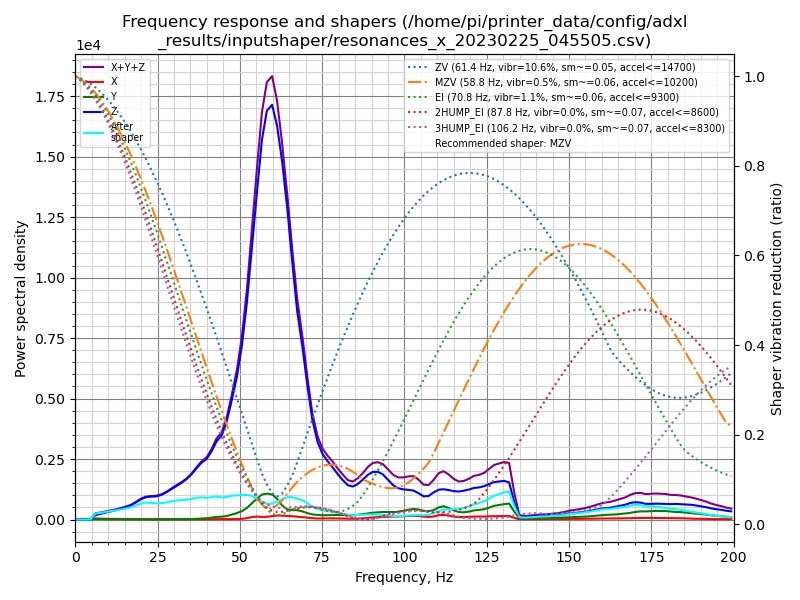

Source data for this figure (header and first rows):
freq, psd_x, psd_y, psd_z, psd_xyz
0.0, 7.018e+01, 3.890e+01, 3.696e+02, 4.787e+02
1.5, 3.234e+02, 9.403e+01, 2.234e+02, 6.409e+02
3.1, 3.690e+02, 9.155e+01, 5.223e+01, 5.128e+02
4.6, 3.514e+02, 1.191e+02, 3.279e+02, 7.984e+02
6.1, 2.815e+02, 1.713e+02, 1.128e+03, 1.581e+03
7.7, 2.795e+02, 1.560e+02, 1.849e+03, 2.285e+03
9.2, 3.130e+02, 1.373e+02, 2.655e+03, 3.105e+03
10.7, 3.187e+02, 1.351e+02, 3.611e+03, 4.065e+03
12.3, 3.128e+02, 1.204e+02, 4.771e+03, 5.205e+03
13.8, 2.959e+02, 1.072e+02, 6.165e+03, 6.568e+03
15.3, 3.136e+02, 1.129e+02, 7.801e+03, 8.228e+03
16.9, 3.034e+02, 1.084e+02, 9.941e+03, 1.035e+04
18.4, 3.078e+02, 1.142e+02, 1.304e+04, 1.346e+04
19.9, 3.849e+02, 1.261e+02, 1.669e+04, 1.720e+04
21.5, 3.710e+02, 1.393e+02, 1.998e+04, 2.050e+04
23.0, 3.395e+02, 1.542e+02, 2.194e+04, 2.243e+04
24.5, 4.471e+02, 1.379e+02, 2.355e+04, 2.413e+04
26.1, 4.050e+02, 1.397e+02, 2.658e+04, 2.712e+04
27.6, 3.745e+02, 1.964e+02, 3.105e+04, 3.162e+04
29.1, 3.874e+02, 3.646e+02, 3.647e+04, 3.722e+04
30.7, 4.026e+02, 5.483e+02, 4.271e+04, 4.366e+04
32.2, 2.890e+02, 5.391e+02, 4.880e+04, 4.963e+04
33.7, 2.593e+02, 4.927e+02, 5.609e+04, 5.684e+04
35.3, 3.706e+02, 6.100e+02, 6.613e+04, 6.711e+04
36.8, 4.294e+02, 1.027e+03, 7.800e+04, 7.946e+04
38.3, 4.810e+02, 1.570e+03, 8.990e+04, 9.195e+04
39.9, 5.116e+02, 2.201e+03, 1.002e+05, 1.029e+05
41.4, 5.344e+02, 3.273e+03, 1.169e+05, 1.207e+05
42.9, 5.912e+02, 4.755e+03, 1.387e+05, 1.441e+05
44.5, 7.040e+02, 5.274e+03, 1.553e+05, 1.613e+05
46.0, 7.416e+02, 6.600e+03, 1.870e+05, 1.943e+05
47.5, 7.835e+02, 9.608e+03, 2.338e+05, 2.442e+05
49.1, 9.825e+02, 1.318e+04, 2.903e+05, 3.045e+05
50.6, 1.443e+03, 1.756e+04, 3.636e+05, 3.826e+05
52.1, 2.909e+03, 2.485e+04, 4.658e+05, 4.936e+05
53.6, 5.403e+03, 3.577e+04, 5.994e+05, 6.406e+05
55.2, 6.784e+03, 4.805e+04, 7.486e+05, 8.035e+05
56.7, 6.190e+03, 5.875e+04, 8.910e+05, 9.559e+05
58.2, 6.588e+03, 6.256e+04, 9.852e+05, 1.054e+06
59.8, 8.650e+03, 6.224e+04, 1.027e+06, 1.098e+06
61.3, 1.005e+04, 5.309e+04, 9.996e+05, 1.063e+06
62.8, 1.012e+04, 3.711e+04, 9.340e+05, 9.812e+05
64.4, 9.696e+03, 2.697e+04, 8.303e+05, 8.670e+05
65.9, 9.084e+03, 2.573e+04, 7.043e+05, 7.391e+05
67.4, 8.046e+03, 2.619e+04, 5.832e+05, 6.174e+05
69.0, 6.765e+03, 2.328e+04, 4.929e+05, 5.229e+05
70.5, 5.371e+03, 1.878e+04, 3.923e+05, 4.165e+05
72.0, 4.125e+03, 1.546e+04, 2.987e+05, 3.183e+05
73.6, 3.242e+03, 1.399e+04, 2.365e+05, 2.537e+05
75.1, 3.259e+03, 1.338e+04, 2.041e+05, 2.207e+05
76.6, 3.584e+03, 1.379e+04, 1.859e+05, 2.033e+05
78.2, 3.778e+03, 1.460e+04, 1.689e+05, 1.873e+05
79.7, 3.592e+03, 1.505e+04, 1.504e+05, 1.690e+05
81.2, 3.366e+03, 1.527e+04, 1.333e+05, 1.519e+05
82.8, 2.926e+03, 1.456e+04, 1.176e+05, 1.351e+05
84.3, 2.852e+03, 1.484e+04, 1.151e+05, 1.327e+05
85.8, 3.444e+03, 1.684e+04, 1.261e+05, 1.464e+05
87.4, 4.644e+03, 1.952e+04, 1.447e+05, 1.688e+05
88.9, 6.320e+03, 2.257e+04, 1.647e+05, 1.936e+05
90.4, 7.903e+03, 2.551e+04, 1.783e+05, 2.117e+05
... 71 more rows
